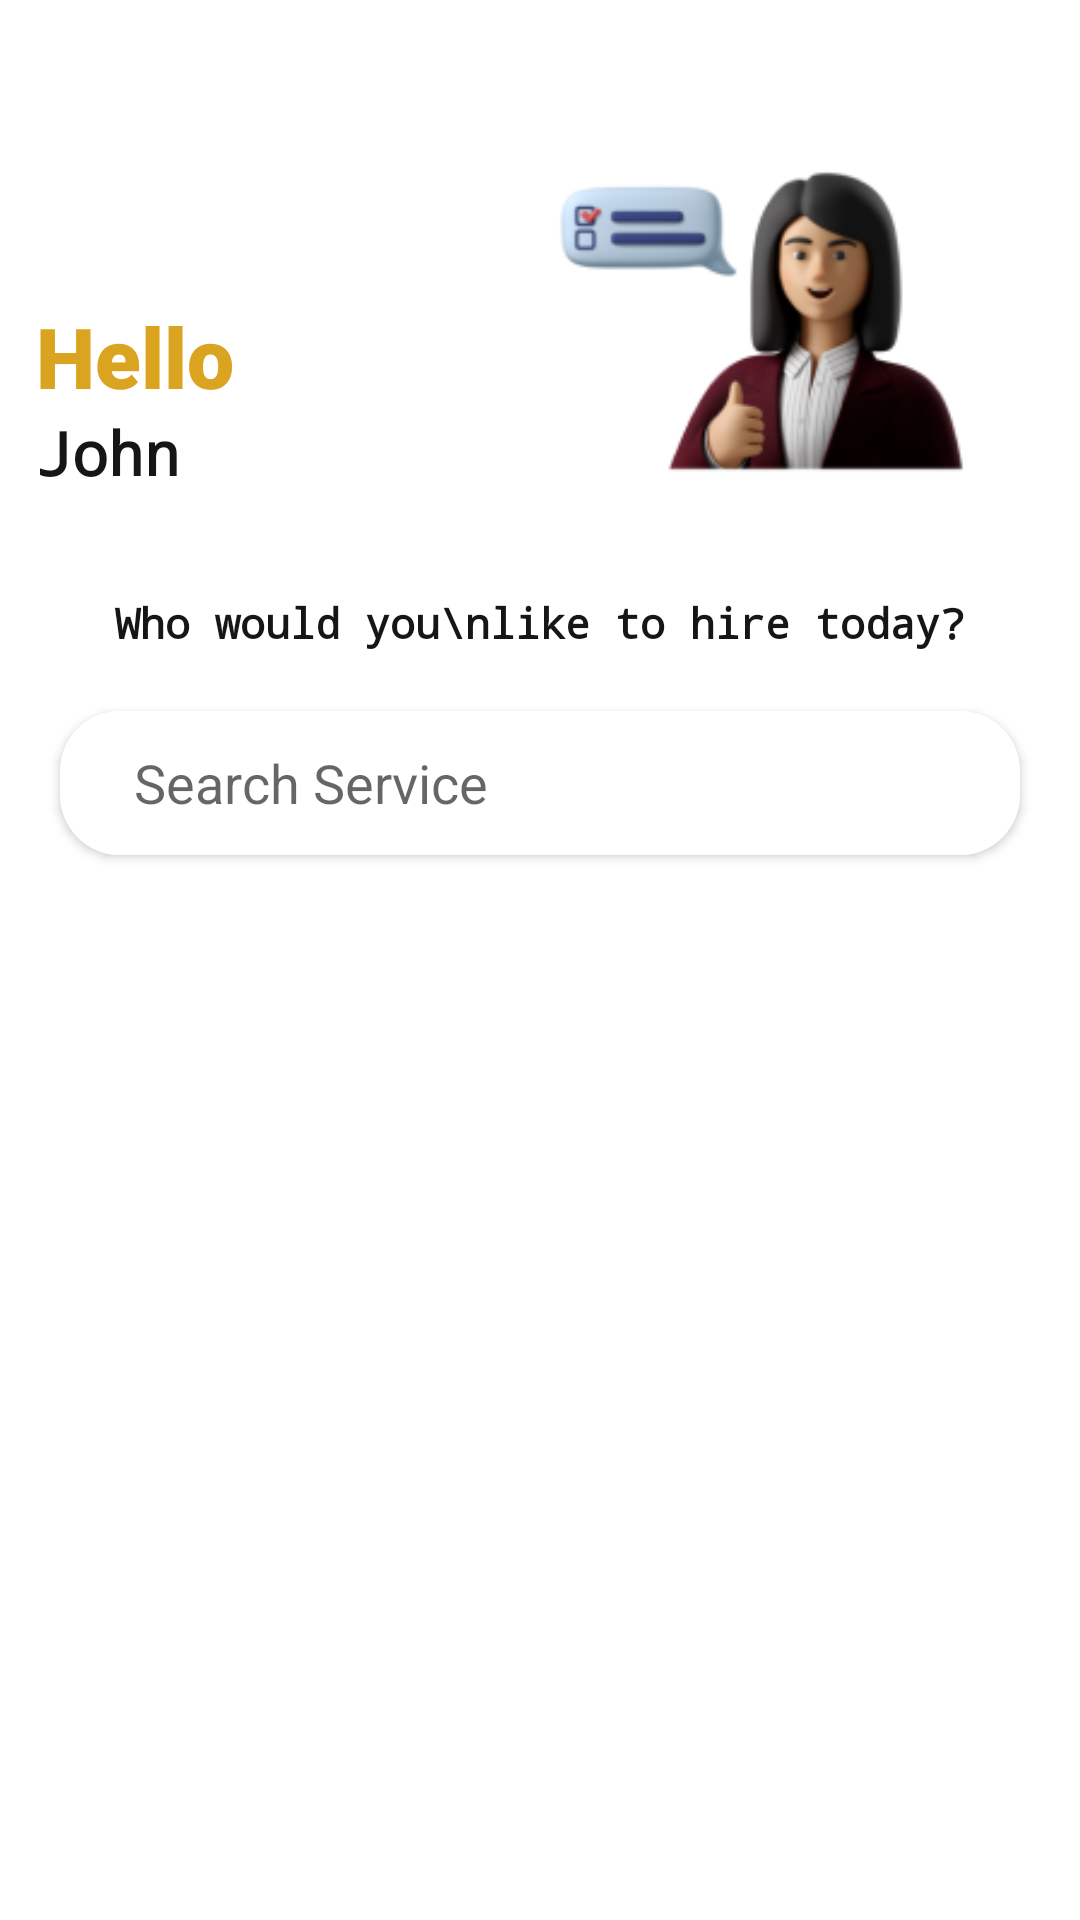

Produce the Android XML layout that renders to this screen, including the resource entries it uses.
<!-- AndroidManifest.xml: application theme Theme.SkillNet -->
<!-- res/layout/fragment_home_page.xml -->
<?xml version="1.0" encoding="utf-8"?>
<androidx.constraintlayout.widget.ConstraintLayout xmlns:android="http://schemas.android.com/apk/res/android"
    xmlns:app="http://schemas.android.com/apk/res-auto"
    xmlns:tools="http://schemas.android.com/tools"
    android:layout_width="match_parent"
    android:layout_height="match_parent"
    tools:context=".Fragments.HomePageFragment">

    <ImageView
        android:id="@+id/imageView"
        android:layout_width="150dp"
        android:layout_height="150dp"
        android:layout_marginTop="32dp"
        android:layout_marginEnd="32dp"
        android:src="@drawable/welcom2"
        app:layout_constraintEnd_toEndOf="parent"
        app:layout_constraintTop_toTopOf="parent" />

    <TextView
        android:id="@+id/textView4"
        android:layout_width="wrap_content"
        android:layout_height="wrap_content"
        android:layout_marginTop="100dp"
        android:layout_marginEnd="100dp"
        android:fontFamily="sans-serif-black"
        android:text="Hello"
        android:textColor="@color/gold"
        android:textSize="28dp"
        android:textStyle="bold"
        app:layout_constraintEnd_toStartOf="@+id/imageView"
        app:layout_constraintTop_toTopOf="parent" />

    <TextView
        android:id="@+id/name"
        android:layout_width="wrap_content"
        android:layout_height="wrap_content"
        android:fontFamily="monospace"
        android:textColor="@color/lite_black"
        android:textSize="20dp"
        android:textStyle="bold"
        android:text="John"
        app:layout_constraintStart_toStartOf="@+id/textView4"
        app:layout_constraintTop_toBottomOf="@+id/textView4" />

    <TextView
        android:id="@+id/textView6"
        android:layout_width="0dp"
        android:layout_height="wrap_content"
        android:layout_marginStart="8dp"
        android:layout_marginTop="16dp"
        android:layout_marginEnd="8dp"
        android:fontFamily="monospace"
        android:text="Who would you\nlike to hire today?"
        android:textAlignment="center"
        android:textColor="@color/lite_black"
        android:textStyle="bold"
        app:layout_constraintEnd_toEndOf="parent"
        app:layout_constraintStart_toStartOf="parent"
        app:layout_constraintTop_toBottomOf="@+id/imageView" />

    <androidx.cardview.widget.CardView
        android:id="@+id/cardView"
        android:layout_width="match_parent"
        android:layout_height="wrap_content"
        android:layout_margin="20dp"
        app:cardCornerRadius="20dp"
        app:layout_constraintTop_toBottomOf="@+id/textView6"
        tools:layout_editor_absoluteX="20dp">

        <LinearLayout
            android:layout_width="match_parent"
            android:layout_height="match_parent"
            android:background="@color/white"
            android:orientation="vertical">

            <androidx.appcompat.widget.SearchView
                android:id="@+id/searchView"
                android:layout_width="match_parent"
                android:layout_height="wrap_content"
                app:iconifiedByDefault="false"
                app:queryBackground="@android:color/white"
                app:queryHint="  Search Service"
                app:searchIcon="@drawable/search">

            </androidx.appcompat.widget.SearchView>

        </LinearLayout>

    </androidx.cardview.widget.CardView>

    <LinearLayout
        android:layout_width="match_parent"
        android:layout_height="0dp"
        android:layout_marginTop="100dp"
        android:orientation="vertical"
        android:padding="10dp"
        app:layout_constraintBottom_toBottomOf="parent"
        app:layout_constraintTop_toBottomOf="@+id/cardView">

        <androidx.cardview.widget.CardView
            android:layout_width="match_parent"
            android:layout_height="wrap_content"
            android:visibility="visible"
            app:cardCornerRadius="30dp">

            <LinearLayout
                android:layout_width="match_parent"
                android:background="@color/dark_blue"
                android:layout_height="match_parent"
                android:orientation="vertical">

                <androidx.cardview.widget.CardView
                    android:layout_width="match_parent"
                    android:layout_height="match_parent">

                    <HorizontalScrollView
                        android:layout_width="match_parent"
                        android:layout_height="match_parent">

                        <LinearLayout
                            android:layout_width="wrap_content"
                            android:layout_height="match_parent"
                            android:orientation="vertical">

                            <androidx.recyclerview.widget.RecyclerView
                                android:layout_width="match_parent"
                                android:layout_height="match_parent"
                                tools:listitem="@layout/category_item" />
                        </LinearLayout>
                    </HorizontalScrollView>

                </androidx.cardview.widget.CardView>
            </LinearLayout>
        </androidx.cardview.widget.CardView>
    </LinearLayout>


</androidx.constraintlayout.widget.ConstraintLayout>
<!-- res/layout/category_item.xml (included above) -->
<?xml version="1.0" encoding="utf-8"?>
<androidx.constraintlayout.widget.ConstraintLayout xmlns:android="http://schemas.android.com/apk/res/android"
    xmlns:app="http://schemas.android.com/apk/res-auto"
    xmlns:tools="http://schemas.android.com/tools"
    android:layout_width="match_parent"
    android:layout_height="wrap_content">

    <LinearLayout
        android:layout_width="match_parent"
        android:layout_height="wrap_content"
        android:layout_margin="10dp"
        android:orientation="vertical"
        app:layout_constraintStart_toStartOf="parent"
        app:layout_constraintTop_toTopOf="parent">

        <de.hdodenhof.circleimageview.CircleImageView
            android:layout_width="100dp"
            android:layout_height="100dp"
            tools:src="@drawable/pipe"></de.hdodenhof.circleimageview.CircleImageView>

        <TextView
            android:id="@+id/servicename"
            android:layout_width="wrap_content"
            android:layout_height="wrap_content"
            android:layout_marginTop="5dp"
            android:text="Pipeline Repair"
            android:textColor="@color/dark_blue"
            android:textStyle="bold" />
    </LinearLayout>
</androidx.constraintlayout.widget.ConstraintLayout>
<!-- resources referenced by this layout -->
<resources>
  <color name="dark_blue">#140A4D</color>
  <color name="gold">#DAA420</color>
  <color name="lite_black">#161616</color>
  <color name="white">#FFFFFFFF</color>
  <!-- drawable pipe: png bitmap (drawable, 25244 bytes) -->
  <!-- drawable welcom2: png bitmap (drawable, 22435 bytes) -->
  <style name="Theme.SkillNet" parent="Theme.MaterialComponents.DayNight.NoActionBar">
          
          <item name="colorPrimaryVariant">@color/lite_black</item>
          <item name="colorPrimary">@color/dark_blue</item>
          <item name="colorOnPrimary">@color/white</item>
          
          <item name="colorSecondary">@color/lite_gold</item>
          <item name="colorSecondaryVariant">@color/gold</item>
          <item name="colorOnSecondary">@color/black</item>
          
          <item name="android:statusBarColor">?attr/colorPrimaryVariant</item>
          
      </style>
  <color name="lite_gold">#FEE696</color>
  <color name="black">#FF000000</color>
</resources>
